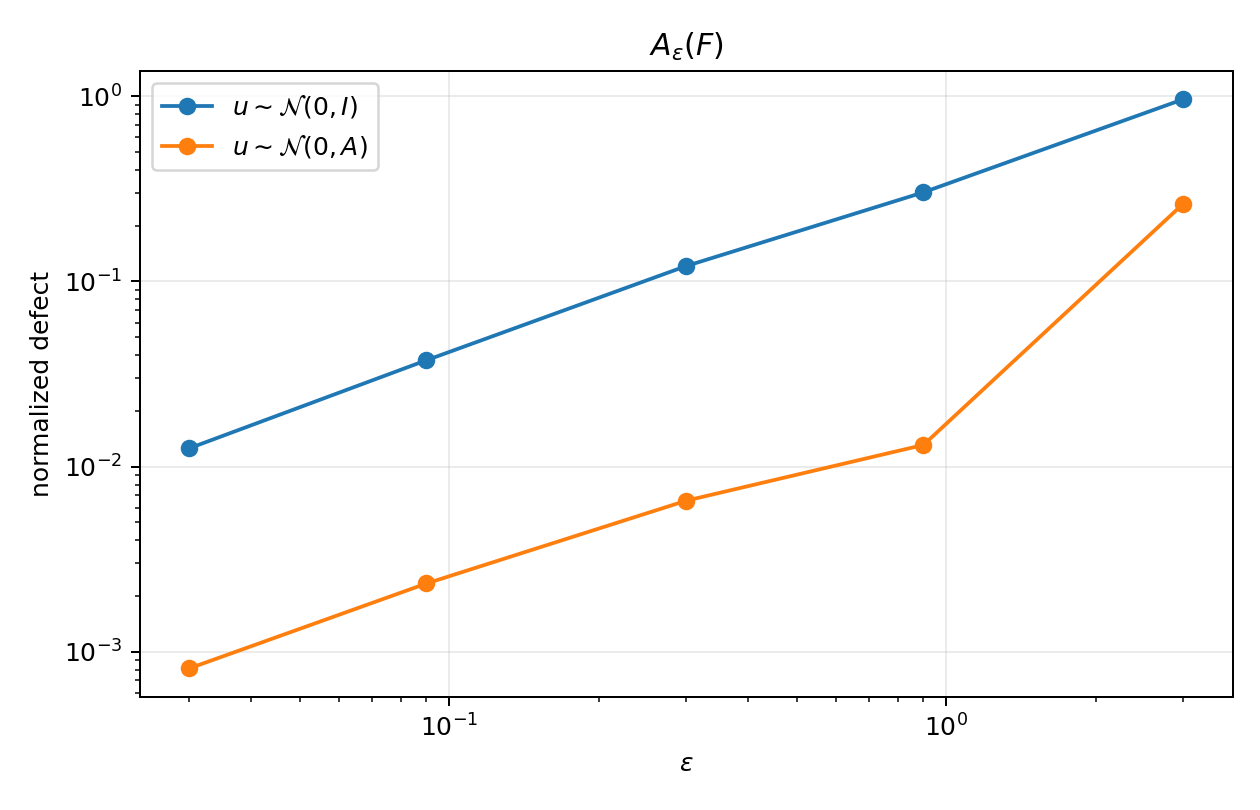

Source data for this figure (header and first rows):
episode, probe_kind, eps, additivity_defect
0, isotropic, 0.03, 0.01516
0, isotropic, 0.09, 0.0454
0, isotropic, 0.3, 0.148
0, isotropic, 0.9, 0.3852
0, isotropic, 3.0, 1.179
0, label, 0.03, 0.0006832
0, label, 0.09, 0.002026
0, label, 0.3, 0.006311
0, label, 0.9, 0.01468
0, label, 3.0, 0.4854
1, isotropic, 0.03, 0.01487
1, isotropic, 0.09, 0.04416
1, isotropic, 0.3, 0.1382
1, isotropic, 0.9, 0.2881
1, isotropic, 3.0, 1.615
1, label, 0.03, 0.001091
1, label, 0.09, 0.003235
1, label, 0.3, 0.009529
1, label, 0.9, 0.01568
1, label, 3.0, 0.4418
2, isotropic, 0.03, 0.0108
2, isotropic, 0.09, 0.03231
2, isotropic, 0.3, 0.1038
2, isotropic, 0.9, 0.2579
2, isotropic, 3.0, 0.5081
2, label, 0.03, 0.000778
2, label, 0.09, 0.002002
2, label, 0.3, 0.004021
2, label, 0.9, 0.007782
2, label, 3.0, 0.04658
3, isotropic, 0.03, 0.009409
3, isotropic, 0.09, 0.02828
3, isotropic, 0.3, 0.09465
3, isotropic, 0.9, 0.2804
3, isotropic, 3.0, 0.5525
3, label, 0.03, 0.0007013
3, label, 0.09, 0.002087
3, label, 0.3, 0.00633
3, label, 0.9, 0.01421
3, label, 3.0, 0.07744
